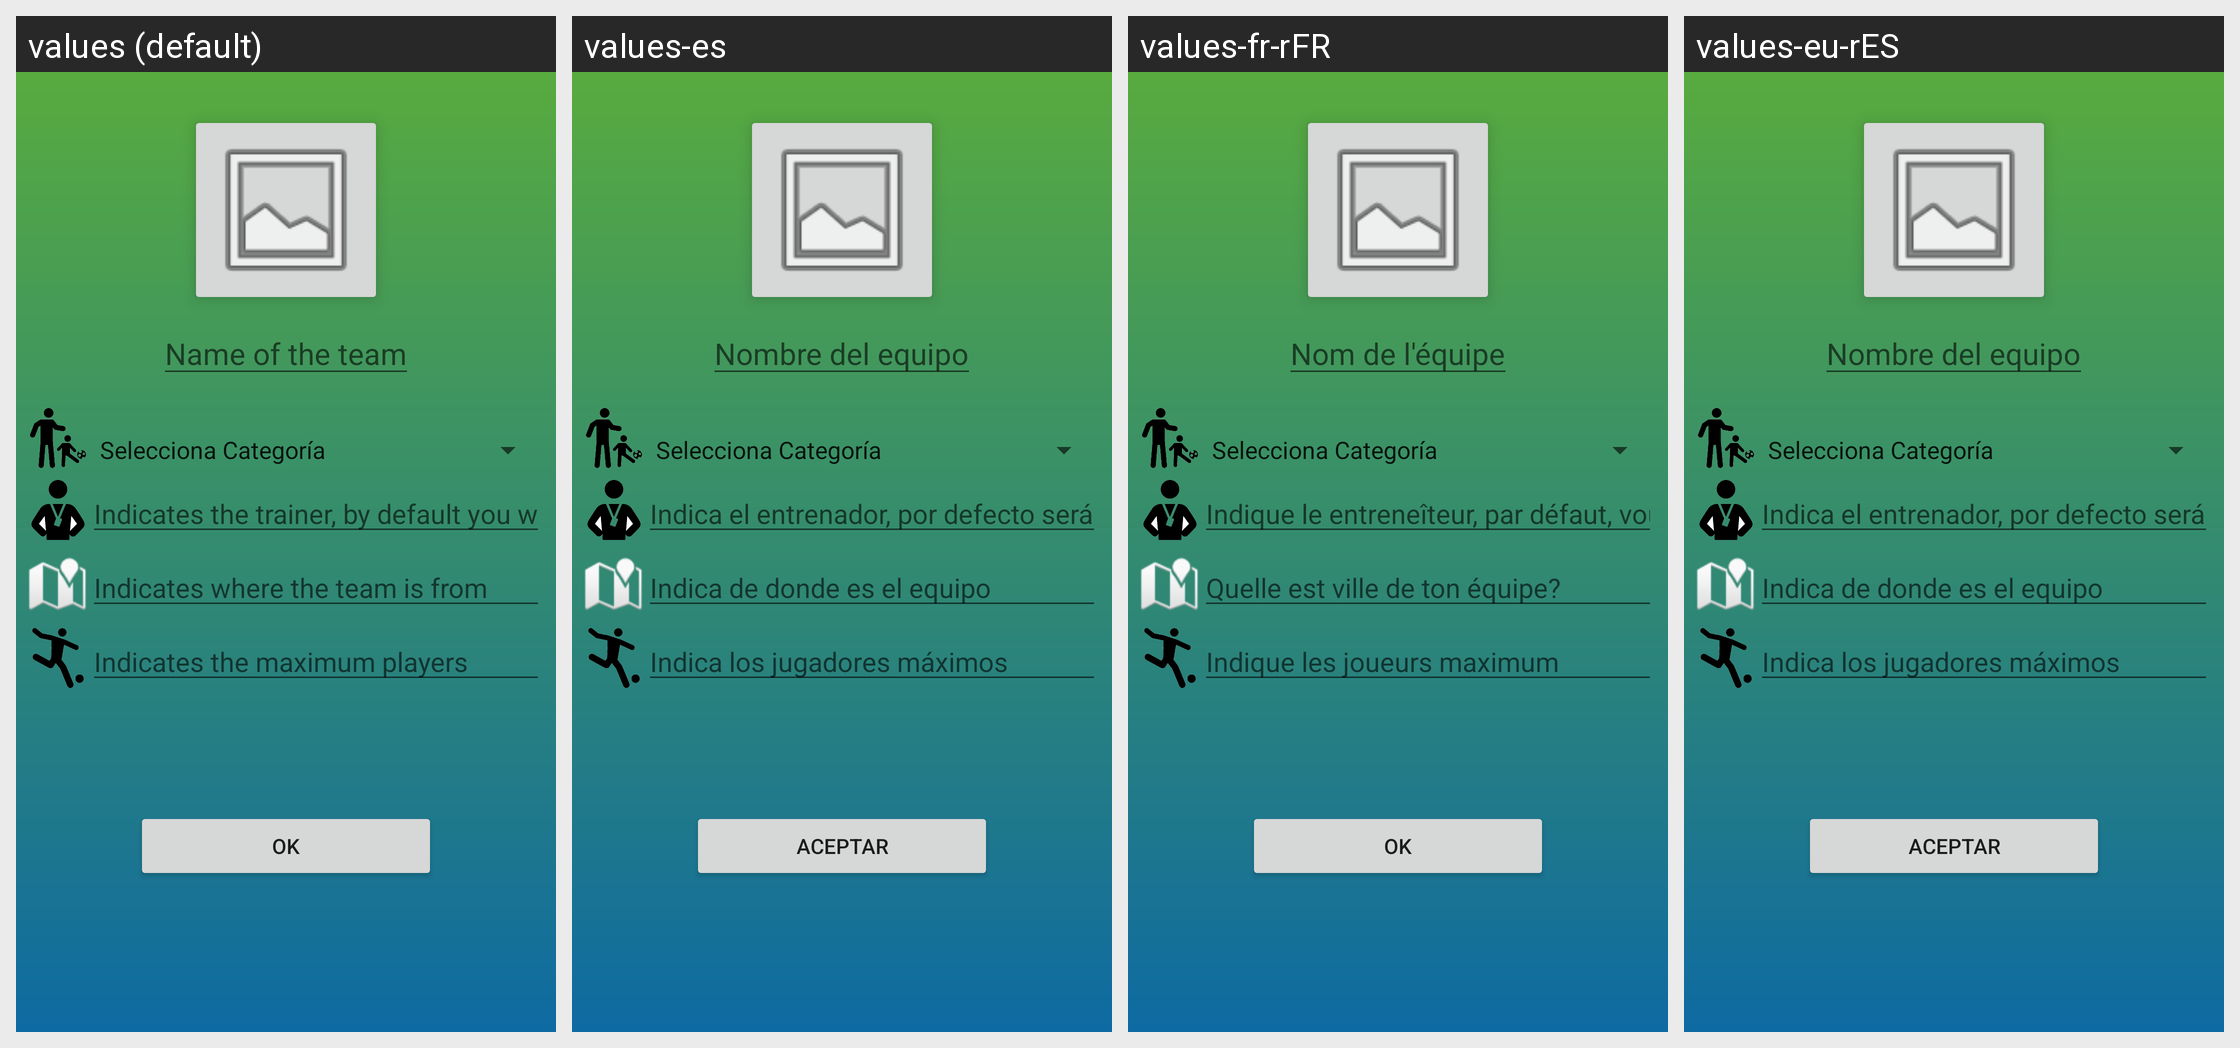

Strings drawn on this Android screen and how each of the app's shown locales translates them:
Android screen res/layout/activity_editar_equipo.xml rendered under 4 locales, left to right: values (default), values-es, values-fr-rFR, values-eu-rES. Device: Nexus 5 (rendered at 1080×1920; each locale shown at half size, 540×960, under a caption strip naming it); theme AppTheme.
Strings drawn on this screen, with the default value and each locale's value (text and hints the layout hard-codes, and strings that could not be matched under every locale, appear in the picture but are not listed):

nombre_del_equipo
  values: Name of the team
  values-es: Nombre del equipo
  values-fr-rFR: Nom de l'équipe
  values-eu-rES: Nombre del equipo

entrenador
  values: Indicates the trainer, by default you will be your!
  values-es: Indica el entrenador, por defecto serás tu!!
  values-fr-rFR: Indique le entreneîteur, par défaut, vous serez!
  values-eu-rES: Indica el entrenador, por defecto serás tu!!

donde_es_equipo
  values: Indicates where the team is from
  values-es: Indica de donde es el equipo
  values-fr-rFR: Quelle est ville de ton équipe? 
  values-eu-rES: Indica de donde es el equipo

jugadores_maximo
  values: Indicates the maximum players
  values-es: Indica los jugadores máximos
  values-fr-rFR: Indique les joueurs maximum
  values-eu-rES: Indica los jugadores máximos

accion_aceptar
  values: OK
  values-es: Aceptar
  values-fr-rFR: OK
  values-eu-rES: Aceptar
